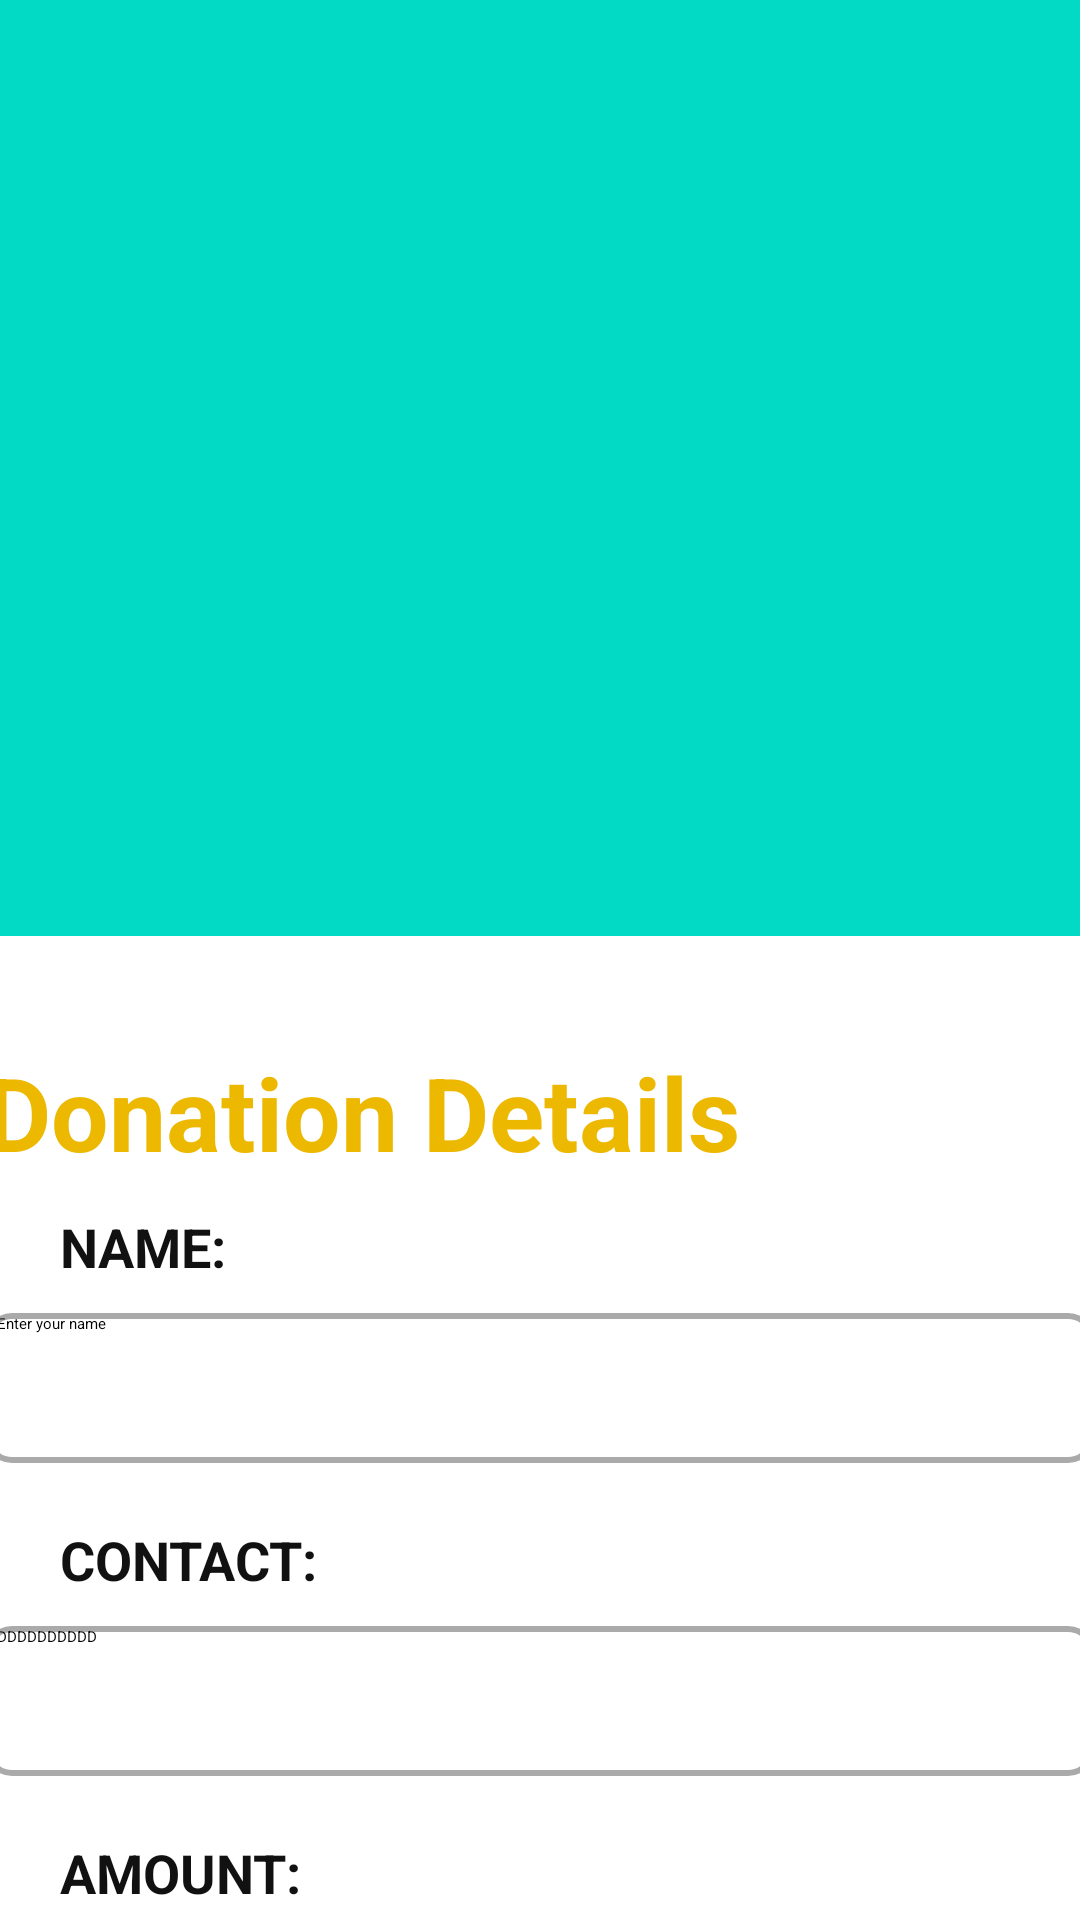

Layout XML and referenced resources for this Android screen:
<!-- AndroidManifest.xml: application theme Theme.Assignment -->
<!-- res/layout/activity_donation_form.xml -->
<?xml version="1.0" encoding="utf-8"?>
<androidx.constraintlayout.widget.ConstraintLayout xmlns:android="http://schemas.android.com/apk/res/android"
    xmlns:app="http://schemas.android.com/apk/res-auto"
    xmlns:tools="http://schemas.android.com/tools"
    android:layout_width="match_parent"
    android:layout_height="match_parent"
    tools:context=".DonationModule.DonationForm">

    <androidx.appcompat.widget.Toolbar
        android:id="@+id/formToolbar"
        android:layout_width="match_parent"
        android:layout_height="?attr/actionBarSize"
        android:layout_marginBottom="8dp"
        android:background="@color/teal_200"
        android:minHeight="?attr/actionBarSize"
        android:theme="?attr/actionBarTheme"
        app:layout_constraintBottom_toTopOf="@+id/scrollView2"
        app:layout_constraintEnd_toEndOf="parent"
        app:layout_constraintStart_toStartOf="parent"
        app:layout_constraintTop_toTopOf="parent" />

    <ScrollView
        android:id="@+id/scrollView2"
        android:layout_width="0dp"
        android:layout_height="0dp"
        android:layout_marginTop="8dp"
        app:layout_constraintBottom_toBottomOf="parent"
        app:layout_constraintEnd_toEndOf="parent"
        app:layout_constraintHorizontal_bias="0.0"
        app:layout_constraintStart_toStartOf="parent"
        app:layout_constraintTop_toBottomOf="@+id/formToolbar">

        <LinearLayout
            android:layout_width="match_parent"
            android:layout_height="wrap_content"
            android:gravity="center"
            android:orientation="vertical">

            <TextView
                android:id="@+id/DonateFormDetails"
                android:layout_width="370dp"
                android:layout_height="wrap_content"
                android:layout_alignBottom="@+id/formToolbar"
                android:layout_marginStart="20dp"
                android:layout_marginTop="20dp"
                android:layout_marginEnd="20dp"
                android:text="Donation Details"
                android:textAlignment="textStart"
                android:textColor="#EDB800"
                android:textSize="34sp"
                android:textStyle="bold" />

            <TextView
                android:id="@+id/name"
                style="@style/form_label_style"
                android:layout_width="match_parent"
                android:layout_height="wrap_content"
                android:layout_alignStart="@+id/name_field"
                android:layout_alignBottom="@+id/name_field"
                android:fontFamily="sans-serif"
                android:text="NAME:"
                android:textColor="#EE000000"
                android:textSize="18sp"
                android:textStyle="bold" />

            <EditText
                android:id="@+id/name_field"
                style="@style/input_style"
                android:layout_width="370dp"
                android:layout_height="50dp"
                android:layout_alignStart="@+id/contact"
                android:layout_alignBottom="@+id/contact"
                android:layout_alignParentEnd="true"
                android:width="1dp"
                android:background="@drawable/edittext_background"
                android:ems="10"
                android:hint="Enter your name"
                android:inputType="text|textPersonName|textAutoCorrect|textCapWords" />

            <TextView
                android:id="@+id/contact"
                style="@style/form_label_style"
                android:layout_width="match_parent"
                android:layout_height="wrap_content"
                android:layout_alignStart="@+id/name_field"
                android:layout_alignBottom="@+id/name_field"
                android:fontFamily="sans-serif"
                android:text="CONTACT:"
                android:textColor="#EE000000"
                android:textSize="18sp"
                android:textStyle="bold" />

            <EditText
                android:id="@+id/contact_field"
                style="@style/input_style"
                android:layout_width="370dp"
                android:layout_height="50dp"
                android:layout_alignStart="@+id/contact"
                android:layout_alignBottom="@+id/contact"
                android:layout_alignParentEnd="true"
                android:width="1dp"
                android:background="@drawable/edittext_background"
                android:ems="10"
                android:hint="DDDDDDDDDD"
                android:inputType="phone" />

            <TextView
                android:id="@+id/amount"
                style="@style/form_label_style"
                android:layout_width="match_parent"
                android:layout_height="wrap_content"
                android:layout_alignStart="@+id/contact_field"
                android:layout_alignBottom="@+id/contact_field"
                android:fontFamily="sans-serif"
                android:text="AMOUNT:"
                android:textColor="#EE000000"
                android:textSize="18sp"
                android:textStyle="bold" />

            <EditText
                android:id="@+id/amount_field"
                style="@style/input_style"
                android:layout_width="370dp"
                android:layout_height="50dp"
                android:layout_alignStart="@+id/amount"
                android:layout_alignBottom="@+id/amount"
                android:layout_alignParentEnd="true"
                android:width="1dp"
                android:background="@drawable/edittext_background"
                android:ems="10"
                android:hint="Enter your donate amount"
                android:inputType="numberDecimal" />

            <Button
                android:id="@+id/donate_button"
                android:layout_width="200dp"
                android:layout_height="60dp"
                android:layout_alignStart="@+id/amount_field"
                android:layout_alignBottom="@+id/amount_field"
                android:layout_marginTop="30dp"
                android:backgroundTint="@color/purple_200"
                android:text="Next"
                android:textAlignment="center"
                android:textAllCaps="false"
                android:textColor="#FFFFFF"
                android:textSize="24sp"
                android:textStyle="bold" />


        </LinearLayout>


    </ScrollView>

</androidx.constraintlayout.widget.ConstraintLayout>
<!-- resources referenced by this layout -->
<resources>
  <color name="purple_200">#FFBB86FC</color>
  <color name="teal_200">#FF03DAC5</color>
  <!-- drawable edittext_background (drawable) -->
  <?xml version="1.0" encoding="utf-8"?>
  <selector xmlns:tools="http://schemas.android.com/tools" xmlns:android="http://schemas.android.com/apk/res/android">
      <item>
      <shape xmlns:android="http://schemas.android.com/apk/res/android" tools:ignore="ExtraText">
          <solid android:color="@color/white" /> 
          <corners android:radius="8dp" /> 
          <stroke
              android:width="2dp"
              android:color="#FFAAAAAA"
              />
          <padding
              android:left="4dp"/>
      </shape>
      </item>
  </selector>
  <style name="form_label_style">
          <item name="android:layout_width">match_parent</item>
          <item name="android:layout_height">wrap_content</item>
          <item name="android:layout_alignStart">@+id/DonateFormDetails</item>
          <item name="android:layout_alignBottom">@+id/DonateFormDetails</item>
          <item name="android:layout_marginStart">20dp</item>
          <item name="android:layout_marginLeft">20dp</item>
          <item name="android:layout_marginTop">10dp</item>
          <item name="android:layout_marginEnd">20dp</item>
          <item name="android:layout_marginBottom">5dp</item>
          <item name="android:fontFamily">sans-serif</item>
          <item name="android:textColor">#EE000000</item>
          <item name="android:textSize">18sp</item>
          <item name="android:textStyle">bold</item>
      </style>
  <style name="input_style">
          <item name="android:layout_width">wrap_content</item>
          <item name="android:layout_height">50dp</item>
          <item name="android:layout_alignStart">@+id/name</item>
          <item name="android:layout_alignBottom">@+id/name</item>
          <item name="android:layout_alignParentTop">true</item>
          <item name="android:layout_alignParentEnd">true</item>
          <item name="android:layout_marginTop">5dp</item>
          <item name="android:layout_marginBottom">10dp</item>
          <item name="android:width">360dp</item>
          <item name="android:background">@drawable/edittext_background</item>
          <item name="android:ems">10</item>
          <item name="android:inputType">text|textPersonName|textCapWords</item>
          <item name="android:textColorHighlight">#AAAAAA</item>
      </style>
  <color name="white">#FFFFFF</color>
</resources>
